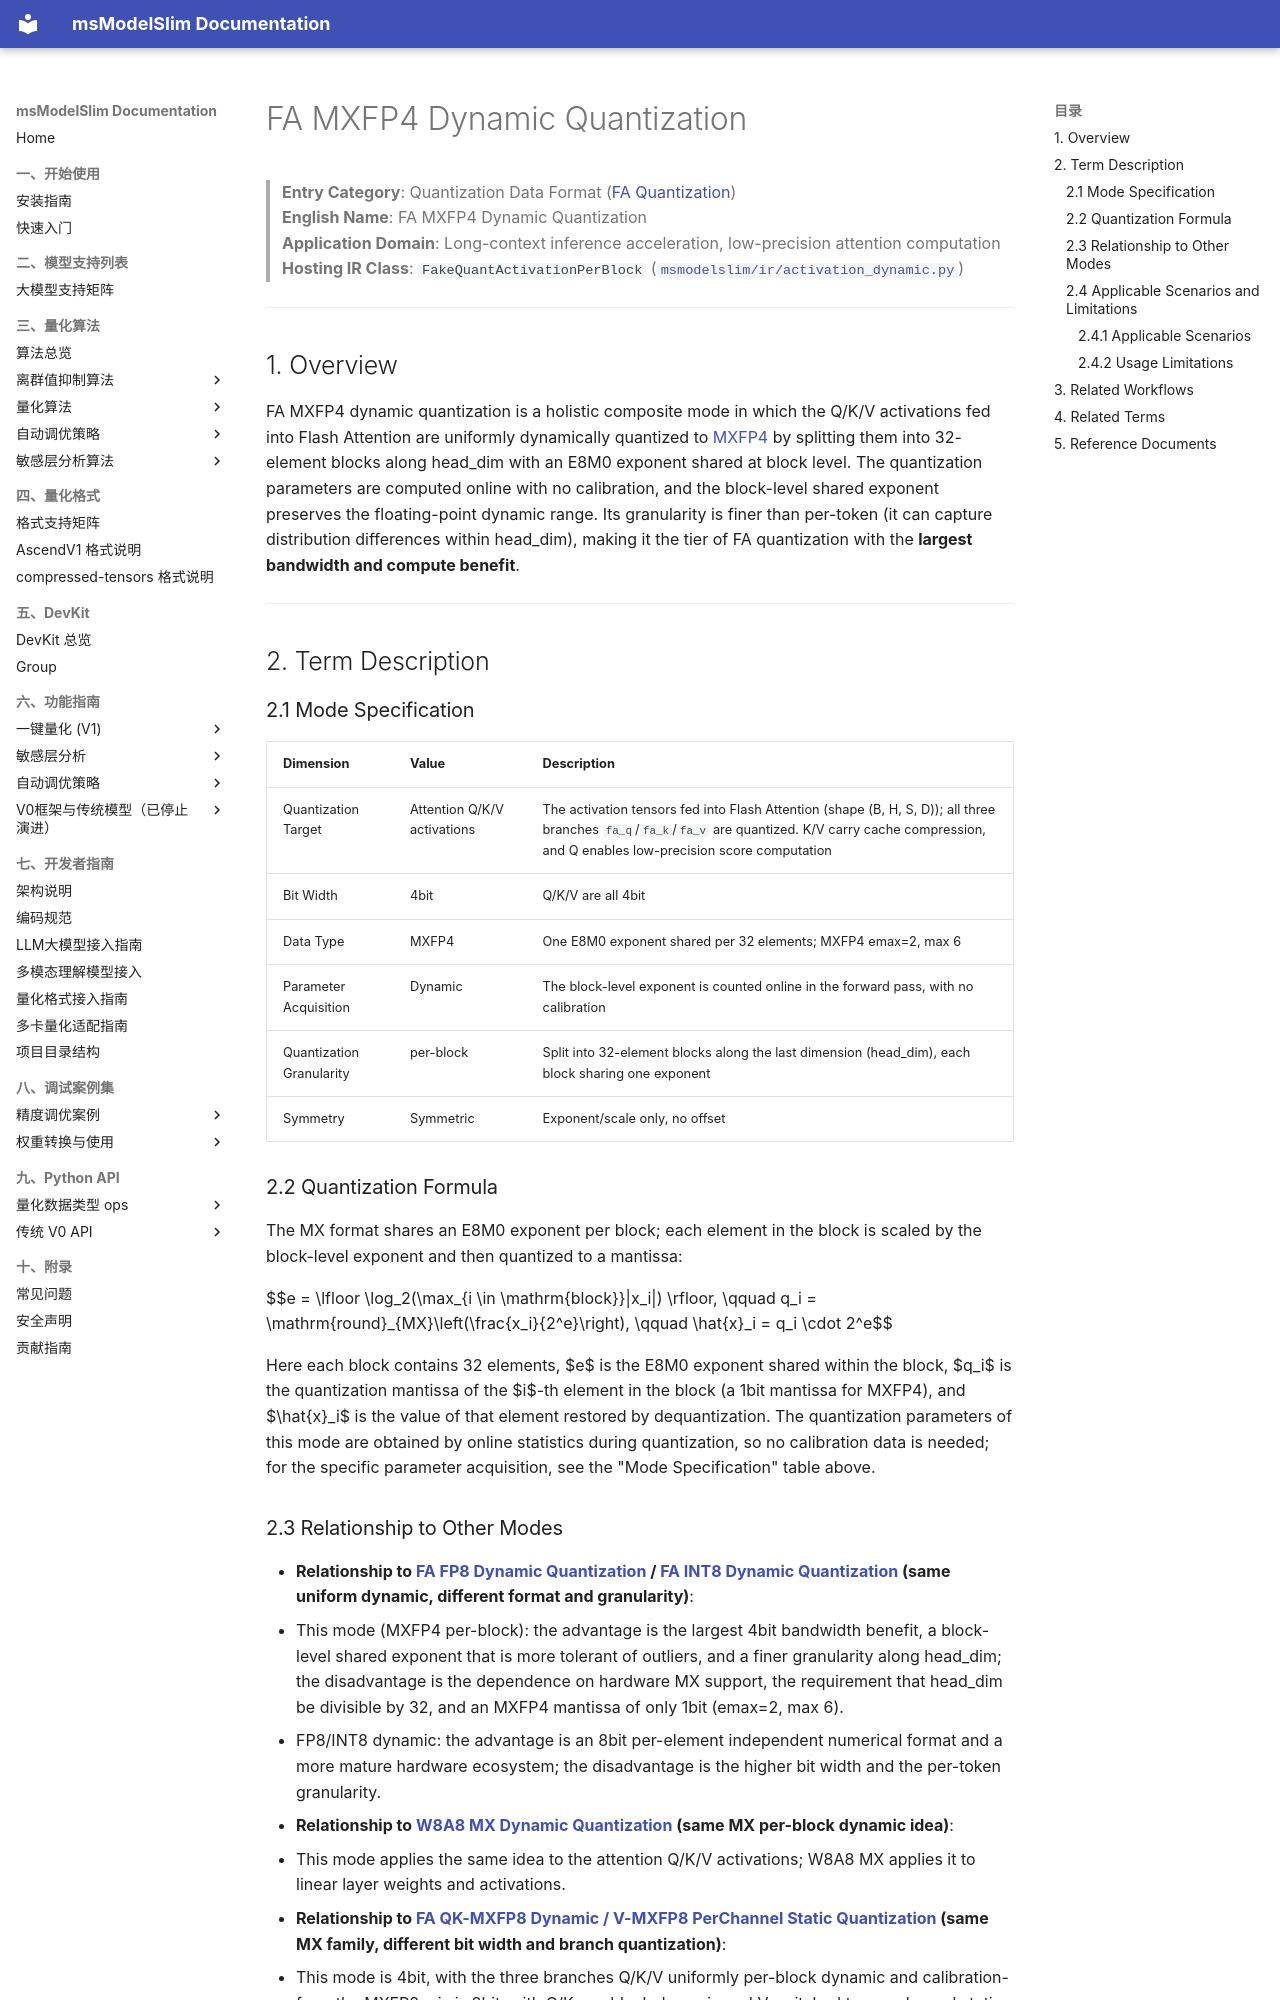

repository: Ascend/msmodelslim · page: en/knowledge_base/quantization_mode/fa_quantization/term_fa_mxfp4_dynamic/index.html · generator: mkdocs

# FA MXFP4 Dynamic Quantization

> **Entry Category**: Quantization Data Format ([FA Quantization](README.md))<br>
> **English Name**: FA MXFP4 Dynamic Quantization<br>
> **Application Domain**: Long-context inference acceleration, low-precision attention computation<br>
> **Hosting IR Class**: `FakeQuantActivationPerBlock` ([`msmodelslim/ir/activation_dynamic.py`](../../../../../msmodelslim/ir/activation_dynamic.py))<br>

---

## 1. Overview

FA MXFP4 dynamic quantization is a holistic composite mode in which the Q/K/V activations fed into Flash Attention are uniformly dynamically quantized to [MXFP4](../../dtype_ops/term_mxfp4.md) by splitting them into 32-element blocks along head_dim with an E8M0 exponent shared at block level. The quantization parameters are computed online with no calibration, and the block-level shared exponent preserves the floating-point dynamic range. Its granularity is finer than per-token (it can capture distribution differences within head_dim), making it the tier of FA quantization with the **largest bandwidth and compute benefit**.

---

## 2. Term Description

### 2.1 Mode Specification

| Dimension | Value | Description |
| --- | --- | --- |
| Quantization Target | Attention Q/K/V activations | The activation tensors fed into Flash Attention (shape (B, H, S, D)); all three branches `fa_q`/`fa_k`/`fa_v` are quantized. K/V carry cache compression, and Q enables low-precision score computation |
| Bit Width | 4bit | Q/K/V are all 4bit |
| Data Type | MXFP4 | One E8M0 exponent shared per 32 elements; MXFP4 emax=2, max 6 |
| Parameter Acquisition | Dynamic | The block-level exponent is counted online in the forward pass, with no calibration |
| Quantization Granularity | per-block | Split into 32-element blocks along the last dimension (head_dim), each block sharing one exponent |
| Symmetry | Symmetric | Exponent/scale only, no offset |

### 2.2 Quantization Formula

The MX format shares an E8M0 exponent per block; each element in the block is scaled by the block-level exponent and then quantized to a mantissa:

$$e = \lfloor \log_2(\max_{i \in \mathrm{block}}|x_i|) \rfloor, \qquad q_i = \mathrm{round}_{MX}\left(\frac{x_i}{2^e}\right), \qquad \hat{x}_i = q_i \cdot 2^e$$

Here each block contains 32 elements, $e$ is the E8M0 exponent shared within the block, $q_i$ is the quantization mantissa of the $i$-th element in the block (a 1bit mantissa for MXFP4), and $\hat{x}_i$ is the value of that element restored by dequantization. The quantization parameters of this mode are obtained by online statistics during quantization, so no calibration data is needed; for the specific parameter acquisition, see the "Mode Specification" table above.
